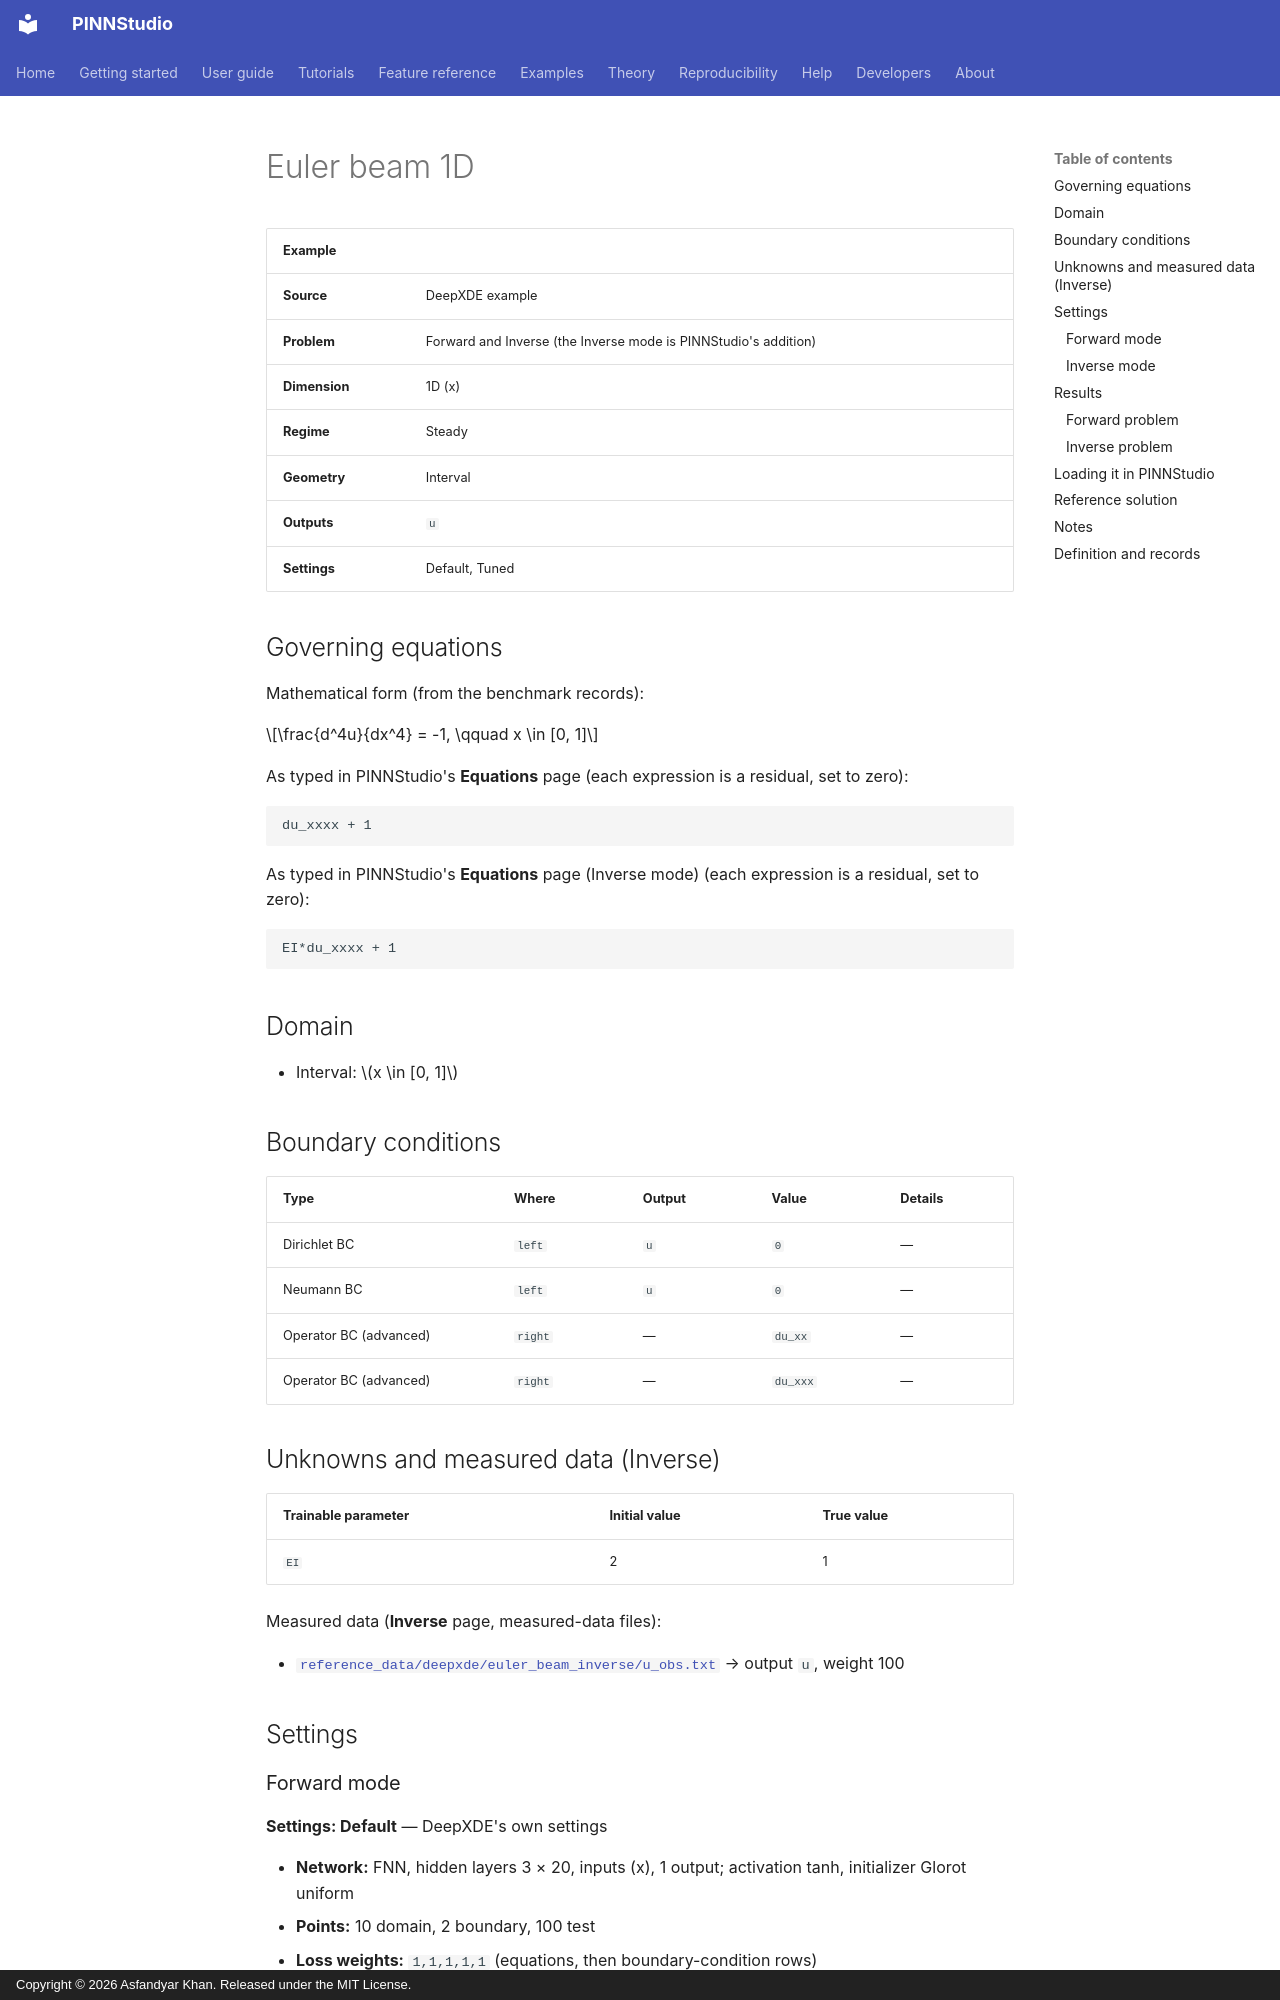

repository: AsfandyarKhan72/PINNStudio · page: examples/1d/euler-beam-1d/index.html · generator: mkdocs · copyright: Copyright © 2026 Asfandyar Khan. Released under the MIT License.

---
search:
  boost: 0.5
---

# Euler beam 1D

| Example | |
|---|---|
| **Source** | DeepXDE example |
| **Problem** | Forward and Inverse (the Inverse mode is PINNStudio's addition) |
| **Dimension** | 1D (x) |
| **Regime** | Steady |
| **Geometry** | Interval |
| **Outputs** | `u` |
| **Settings** | Default, Tuned |

## Governing equations

Mathematical form (from the benchmark records):

\[\frac{d^4u}{dx^4} = -1, \qquad x \in [0, 1]\]

As typed in PINNStudio's **Equations** page (each expression is a residual, set to zero):

```text
du_xxxx + 1
```

As typed in PINNStudio's **Equations** page (Inverse mode) (each expression is a residual, set to zero):

```text
EI*du_xxxx + 1
```

## Domain

- Interval: \(x \in [0, 1]\)

## Boundary conditions

| Type | Where | Output | Value | Details |
|---|---|---|---|---|
| Dirichlet BC | `left` | `u` | `0` | — |
| Neumann BC | `left` | `u` | `0` | — |
| Operator BC (advanced) | `right` | — | `du_xx` | — |
| Operator BC (advanced) | `right` | — | `du_xxx` | — |

## Unknowns and measured data (Inverse)

| Trainable parameter | Initial value | True value |
|---|---|---|
| `EI` | 2 | 1 |

Measured data (**Inverse** page, measured-data files):

- [`reference_data/deepxde/euler_beam_inverse/u_obs.txt`](https://github.com/AsfandyarKhan72/PINNStudio/blob/v1.6.0/reference_data/deepxde/euler_beam_inverse/u_obs.txt) → output `u`, weight 100

## Settings

### Forward mode

**Settings: Default** — DeepXDE's own settings

- **Network:** FNN, hidden layers 3 × 20, inputs (x), 1 output; activation tanh, initializer Glorot uniform
- **Points:** 10 domain, 2 boundary, 100 test
- **Loss weights:** `1,1,1,1,1` (equations, then boundary-condition rows)

| Phase | Optimizer | Iterations | Learning rate | Decay |
|---|---|---|---|---|
| 1 | Adam | 10,000 | 0.001 | none |

??? note "Settings: Tuned"

    The Training Log reports: *Tuned settings: 3× iterations, a larger network, 3× points and an L-BFGS phase together.* The change is applied to the example's own settings.

    - **Network:** FNN, hidden layers 4 × 40, inputs (x), 1 output; activation tanh, initializer Glorot uniform
    - **Points:** 30 domain, 6 boundary, 100 test
    - **Loss weights:** `1,1,1,1,1` (equations, then boundary-condition rows)

    | Phase | Optimizer | Iterations | Learning rate | Decay |
    |---|---|---|---|---|
    | 1 | Adam | 30,000 | 0.001 | none |
    | 2 | L-BFGS | 15,000 | — | none |
